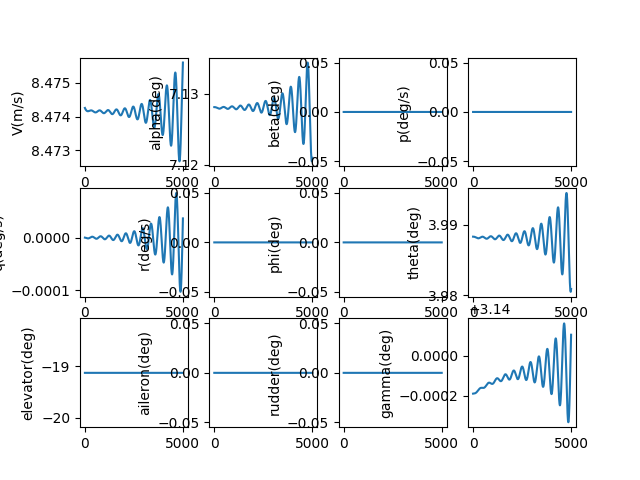

Data behind this chart, as committed beside it:
, V(m/s), alpha(deg), beta(deg), p(deg/s), q(deg/s), r(deg/s), phi(deg), theta(deg), elevator(deg), aileron(deg), rudder(deg), gamma(deg), pb, qc, rb, CD_act, CL_act, Cm_act, CY_act, Cr_act, Cn_act
1.0, 8.474, 7.128, 0.0, 0.0, -2.4013006859632593e-09, 0.0, 0.0, 3.988, -19.13, 0.0, 0.0, 3.14, 0.0, -9.761897317663617e-09, 0.0, 0.0836, -0.01045, 0.2702, 0.0, 0.0, 0.0
2.0, 8.474, 7.128, 0.0, 0.0, -5.14355314493384e-09, 0.0, 0.0, 3.988, -19.13, 0.0, 0.0, 3.14, 0.0, -2.0909853826120504e-08, 0.0, 0.0836, -0.01045, 0.2702, 0.0, 0.0, 0.0
3.0, 8.474, 7.128, 0.0, 0.0, -8.22237917211894e-09, 0.0, 0.0, 3.988, -19.13, 0.0, 0.0, 3.14, 0.0, -3.3426071664755464e-08, 0.0, 0.0836, -0.01045, 0.2702, 0.0, 0.0, 0.0
4.0, 8.474, 7.128, 0.0, 0.0, -1.1633377597579379e-08, 0.0, 0.0, 3.988, -19.13, 0.0, 0.0, 3.14, 0.0, -4.7292659587757875e-08, 0.0, 0.0836, -0.01045, 0.2702, 0.0, 0.0, 0.0
5.0, 8.474, 7.128, 0.0, 0.0, -1.5372124442569613e-08, 0.0, 0.0, 3.988, -19.13, 0.0, 0.0, 3.14, 0.0, -6.249163360012615e-08, 0.0, 0.0836, -0.01045, 0.2702, 0.0, 0.0, 0.0
6.0, 8.474, 7.128, 0.0, 0.0, -1.9434173087469836e-08, 0.0, 0.0, 3.988, -19.13, 0.0, 0.0, 3.14, 0.0, -7.900491764078786e-08, 0.0, 0.0836, -0.01045, 0.2702, 0.0, 0.0, 0.0
7.0, 8.474, 7.128, 0.0, 0.0, -2.3815054457053098e-08, 0.0, 0.0, 3.988, -19.13, 0.0, 0.0, 3.14, 0.0, -9.681434433618265e-08, 0.0, 0.0836, -0.01045, 0.2702, 0.0, 0.0, 0.0
8.0, 8.474, 7.128, 0.0, 0.0, -2.851027721811175e-08, 0.0, 0.0, 3.988, -19.13, 0.0, 0.0, 3.14, 0.0, -1.1590165580408046e-07, 0.0, 0.0836, -0.01045, 0.2702, 0.0, 0.0, 0.0
9.0, 8.474, 7.128, 0.0, 0.0, -3.351532799384959e-08, 0.0, 0.0, 3.988, -19.13, 0.0, 0.0, 3.14, 0.0, -1.362485045255488e-07, 0.0, 0.0836, -0.01045, 0.2702, 0.0, 0.0, 0.0
10.0, 8.474, 7.128, 0.0, 0.0, -3.882567159303041e-08, 0.0, 0.0, 3.988, -19.13, 0.0, 0.0, 3.14, 0.0, -1.5783645427690083e-07, 0.0, 0.0836, -0.01045, 0.2702, 0.0, 0.0, 0.0
11.0, 8.474, 7.128, 0.0, 0.0, -4.4436751251292057e-08, 0.0, 0.0, 3.988, -19.13, 0.0, 0.0, 3.14, 0.0, -1.806469811110921e-07, 0.0, 0.0836, -0.01045, 0.2702, 0.0, 0.0, 0.0
12.0, 8.474, 7.128, 0.0, 0.0, -5.034398888849441e-08, 0.0, 0.0, 3.988, -19.13, 0.0, 0.0, 3.14, 0.0, -2.0466147440429193e-07, 0.0, 0.0836, -0.01045, 0.2702, 0.0, 0.0, 0.0
13.0, 8.474, 7.128, 0.0, 0.0, -5.6542785379355584e-08, 0.0, 0.0, 3.988, -19.13, 0.0, 0.0, 3.14, 0.0, -2.2986123795646858e-07, 0.0, 0.0836, -0.01045, 0.2702, 0.0, 0.0, 0.0
14.0, 8.474, 7.128, 0.0, 0.0, -6.302852083955162e-08, 0.0, 0.0, 3.988, -19.13, 0.0, 0.0, 3.14, 0.0, -2.562274911548306e-07, 0.0, 0.0836, -0.01045, 0.2702, 0.0, 0.0, 0.0
15.0, 8.474, 7.128, 0.0, 0.0, -6.979655492216612e-08, 0.0, 0.0, 3.988, -19.13, 0.0, 0.0, 3.14, 0.0, -2.837413701793373e-07, 0.0, 0.0836, -0.01045, 0.2702, 0.0, 0.0, 0.0
16.0, 8.474, 7.128, 0.0, 0.0, -7.684222713146341e-08, 0.0, 0.0, 3.988, -19.13, 0.0, 0.0, 3.14, 0.0, -3.123839292786279e-07, 0.0, 0.0836, -0.01045, 0.2702, 0.0, 0.0, 0.0
17.0, 8.474, 7.128, 0.0, 0.0, -8.416085714864717e-08, 0.0, 0.0, 3.988, -19.13, 0.0, 0.0, 3.14, 0.0, -3.4213614209466906e-07, 0.0, 0.0836, -0.01045, 0.2702, 0.0, 0.0, 0.0
18.0, 8.474, 7.128, 0.0, 0.0, -9.174774516963233e-08, 0.0, 0.0, 3.988, -19.13, 0.0, 0.0, 3.14, 0.0, -3.729789030362345e-07, 0.0, 0.0836, -0.01045, 0.2702, 0.0, 0.0, 0.0
19.0, 8.474, 7.128, 0.0, 0.0, -9.959817225836504e-08, 0.0, 0.0, 3.988, -19.13, 0.0, 0.0, 3.14, 0.0, -4.048930287155852e-07, 0.0, 0.0836, -0.01045, 0.2702, 0.0, 0.0, 0.0
20.0, 8.474, 7.128, 0.0, 0.0, -1.0770740071098239e-07, 0.0, 0.0, 3.988, -19.13, 0.0, 0.0, 3.14, 0.0, -4.378592594292126e-07, 0.0, 0.0836, -0.01045, 0.2702, 0.0, 0.0, 0.0
21.0, 8.474, 7.128, 0.0, 0.0, -1.1607067443519658e-07, 0.0, 0.0, 3.988, -19.13, 0.0, 0.0, 3.14, 0.0, -4.7185826070046743e-07, 0.0, 0.0836, -0.01045, 0.2702, 0.0, 0.0, 0.0
22.0, 8.474, 7.128, 0.0, 0.0, -1.246832193389251e-07, 0.0, 0.0, 3.988, -19.13, 0.0, 0.0, 3.14, 0.0, -5.068706248597717e-07, 0.0, 0.0836, -0.01045, 0.2702, 0.0, 0.0, 0.0
23.0, 8.474, 7.128, 0.0, 0.0, -1.3354024373441253e-07, 0.0, 0.0, 3.988, -19.13, 0.0, 0.0, 3.14, 0.0, -5.42876872687805e-07, 0.0, 0.0836, -0.01045, 0.2702, 0.0, 0.0, 0.0
24.0, 8.474, 7.128, 0.0, 0.0, -1.426369387537768e-07, 0.0, 0.0, 3.988, -19.13, 0.0, 0.0, 3.14, 0.0, -5.798574551051283e-07, 0.0, 0.0836, -0.01045, 0.2702, 0.0, 0.0, 0.0
25.0, 8.474, 7.128, 0.0, 0.0, -1.5196847877699337e-07, 0.0, 0.0, 3.988, -19.13, 0.0, 0.0, 3.14, 0.0, -6.177927549123686e-07, 0.0, 0.0836, -0.01045, 0.2702, 0.0, 0.0, 0.0
26.0, 8.474, 7.128, 0.0, 0.0, -1.6153002187011067e-07, 0.0, 0.0, 3.988, -19.13, 0.0, 0.0, 3.14, 0.0, -6.566630885719937e-07, 0.0, 0.0836, -0.01045, 0.2702, 0.0, 0.0, 0.0
27.0, 8.474, 7.128, 0.0, 0.0, -1.7131671023734472e-07, 0.0, 0.0, 3.988, -19.13, 0.0, 0.0, 3.14, 0.0, -6.964487080465032e-07, 0.0, 0.0836, -0.01045, 0.2702, 0.0, 0.0, 0.0
28.0, 8.474, 7.128, 0.0, 0.0, -1.8132367068390407e-07, 0.0, 0.0, 3.988, -19.13, 0.0, 0.0, 3.14, 0.0, -7.371298026802406e-07, 0.0, 0.0836, -0.01045, 0.2702, 0.0, 0.0, 0.0
29.0, 8.474, 7.128, 0.0, 0.0, -1.9154601509029013e-07, 0.0, 0.0, 3.988, -19.13, 0.0, 0.0, 3.14, 0.0, -7.786865011278523e-07, 0.0, 0.0836, -0.01045, 0.2702, 0.0, 0.0, 0.0
30.0, 8.474, 7.128, 0.0, 0.0, -2.0197884089893072e-07, 0.0, 0.0, 3.988, -19.13, 0.0, 0.0, 3.14, 0.0, -8.210988733328798e-07, 0.0, 0.0836, -0.01045, 0.2702, 0.0, 0.0, 0.0
31.0, 8.474, 7.128, 0.0, 0.0, -2.1261723160887028e-07, 0.0, 0.0, 3.988, -19.13, 0.0, 0.0, 3.14, 0.0, -8.643469325391044e-07, 0.0, 0.0836, -0.01045, 0.2702, 0.0, 0.0, 0.0
32.0, 8.474, 7.128, 0.0, 0.0, -2.234562572861976e-07, 0.0, 0.0, 3.988, -19.13, 0.0, 0.0, 3.14, 0.0, -9.08410637365864e-07, 0.0, 0.0836, -0.01045, 0.2702, 0.0, 0.0, 0.0
33.0, 8.474, 7.128, 0.0, 0.0, -2.3449097508042744e-07, 0.0, 0.0, 3.988, -19.13, 0.0, 0.0, 3.14, 0.0, -9.532698939075735e-07, 0.0, 0.0836, -0.01045, 0.2702, 0.0, 0.0, 0.0
34.0, 8.474, 7.128, 0.0, 0.0, -2.457164297545736e-07, 0.0, 0.0, 3.988, -19.13, 0.0, 0.0, 3.14, 0.0, -9.989045578889014e-07, 0.0, 0.0836, -0.01045, 0.2702, 0.0, 0.0, 0.0
35.0, 8.474, 7.128, 0.0, 0.0, -2.5712765422406683e-07, 0.0, 0.0, 3.988, -19.13, 0.0, 0.0, 3.14, 0.0, -1.0452944368559017e-06, 0.0, 0.0836, -0.01045, 0.2702, 0.0, 0.0, 0.0
36.0, 8.474, 7.128, 0.0, 0.0, -2.6871967010658613e-07, 0.0, 0.0, 3.988, -19.13, 0.0, 0.0, 3.14, 0.0, -1.0924192924115085e-06, 0.0, 0.0836, -0.01045, 0.2702, 0.0, 0.0, 0.0
37.0, 8.474, 7.128, 0.0, 0.0, -2.8048748828089787e-07, 0.0, 0.0, 3.988, -19.13, 0.0, 0.0, 3.14, 0.0, -1.1402588424876495e-06, 0.0, 0.0836, -0.01045, 0.2702, 0.0, 0.0, 0.0
38.0, 8.474, 7.128, 0.0, 0.0, -2.9242610945754655e-07, 0.0, 0.0, 3.988, -19.13, 0.0, 0.0, 3.14, 0.0, -1.1887927636655371e-06, 0.0, 0.0836, -0.01045, 0.2702, 0.0, 0.0, 0.0
39.0, 8.474, 7.128, 0.0, 0.0, -3.045305247577431e-07, 0.0, 0.0, 3.988, -19.13, 0.0, 0.0, 3.14, 0.0, -1.2380006935292826e-06, 0.0, 0.0836, -0.01045, 0.2702, 0.0, 0.0, 0.0
40.0, 8.474, 7.128, 0.0, 0.0, -3.1679571630050125e-07, 0.0, 0.0, 3.988, -19.13, 0.0, 0.0, 3.14, 0.0, -1.2878622330530405e-06, 0.0, 0.0836, -0.01045, 0.2702, 0.0, 0.0, 0.0
41.0, 8.474, 7.128, 0.0, 0.0, -3.2921665780118827e-07, 0.0, 0.0, 3.988, -19.13, 0.0, 0.0, 3.14, 0.0, -1.3383569490345549e-06, 0.0, 0.0836, -0.01045, 0.2702, 0.0, 0.0, 0.0
42.0, 8.474, 7.128, 0.0, 0.0, -3.417883151782718e-07, 0.0, 0.0, 3.988, -19.13, 0.0, 0.0, 3.14, 0.0, -1.3894643765620205e-06, 0.0, 0.0836, -0.01045, 0.2702, 0.0, 0.0, 0.0
43.0, 8.474, 7.128, 0.0, 0.0, -3.545056471685284e-07, 0.0, 0.0, 3.988, -19.13, 0.0, 0.0, 3.14, 0.0, -1.4411640215153451e-06, 0.0, 0.0836, -0.01045, 0.2702, 0.0, 0.0, 0.0
44.0, 8.474, 7.128, 0.0, 0.0, -3.6736360595171603e-07, 0.0, 0.0, 3.988, -19.13, 0.0, 0.0, 3.14, 0.0, -1.4934353631058842e-06, 0.0, 0.0836, -0.01045, 0.2702, 0.0, 0.0, 0.0
45.0, 8.474, 7.128, 0.0, 0.0, -3.803571377834874e-07, 0.0, 0.0, 3.988, -19.13, 0.0, 0.0, 3.14, 0.0, -1.5462578564496732e-06, 0.0, 0.0836, -0.01045, 0.2702, 0.0, 0.0, 0.0
46.0, 8.474, 7.128, 0.0, 0.0, -3.9348118363532596e-07, 0.0, 0.0, 3.988, -19.13, 0.0, 0.0, 3.14, 0.0, -1.5996109351692104e-06, 0.0, 0.0836, -0.01045, 0.2702, 0.0, 0.0, 0.0
47.0, 8.474, 7.128, 0.0, 0.0, -4.067306798437782e-07, 0.0, 0.0, 3.988, -19.13, 0.0, 0.0, 3.14, 0.0, -1.6534740140330314e-06, 0.0, 0.0836, -0.01045, 0.2702, 0.0, 0.0, 0.0
48.0, 8.474, 7.128, 0.0, 0.0, -4.201005587682463e-07, 0.0, 0.0, 3.988, -19.13, 0.0, 0.0, 3.14, 0.0, -1.7078264916300797e-06, 0.0, 0.0836, -0.01045, 0.2702, 0.0, 0.0, 0.0
49.0, 8.474, 7.128, 0.0, 0.0, -4.3358574945418573e-07, 0.0, 0.0, 3.988, -19.13, 0.0, 0.0, 3.14, 0.0, -1.7626477530660533e-06, 0.0, 0.0836, -0.01045, 0.2702, 0.0, 0.0, 0.0
50.0, 8.474, 7.128, 0.0, 0.0, -4.4718117830634476e-07, 0.0, 0.0, 3.988, -19.13, 0.0, 0.0, 3.14, 0.0, -1.8179171727005717e-06, 0.0, 0.0836, -0.01045, 0.2702, 0.0, 0.0, 0.0
51.0, 8.474, 7.128, 0.0, 0.0, -4.6088176976680674e-07, 0.0, 0.0, 3.988, -19.13, 0.0, 0.0, 3.14, 0.0, -1.8736141169038654e-06, 0.0, 0.0836, -0.01045, 0.2702, 0.0, 0.0, 0.0
52.0, 8.474, 7.128, 0.0, 0.0, -4.7468244700232044e-07, 0.0, 0.0, 3.988, -19.13, 0.0, 0.0, 3.14, 0.0, -1.929717946851228e-06, 0.0, 0.0836, -0.01045, 0.2702, 0.0, 0.0, 0.0
53.0, 8.474, 7.128, 0.0, 0.0, -4.885781325954625e-07, 0.0, 0.0, 3.988, -19.13, 0.0, 0.0, 3.14, 0.0, -1.986208021333041e-06, 0.0, 0.0836, -0.01045, 0.2702, 0.0, 0.0, 0.0
54.0, 8.474, 7.128, 0.0, 0.0, -5.025637492470492e-07, 0.0, 0.0, 3.988, -19.13, 0.0, 0.0, 3.14, 0.0, -2.043063699610533e-06, 0.0, 0.0836, -0.01045, 0.2702, 0.0, 0.0, 0.0
55.0, 8.474, 7.128, 0.0, 0.0, -5.16634220479994e-07, 0.0, 0.0, 3.988, -19.13, 0.0, 0.0, 3.14, 0.0, -2.1002643442774167e-06, 0.0, 0.0836, -0.01045, 0.2702, 0.0, 0.0, 0.0
56.0, 8.474, 7.128, 0.0, 0.0, -5.307844713523005e-07, 0.0, 0.0, 3.988, -19.13, 0.0, 0.0, 3.14, 0.0, -2.15778932415866e-06, 0.0, 0.0836, -0.01045, 0.2702, 0.0, 0.0, 0.0
57.0, 8.474, 7.128, 0.0, 0.0, -5.450094291752187e-07, 0.0, 0.0, 3.988, -19.13, 0.0, 0.0, 3.14, 0.0, -2.21561801723025e-06, 0.0, 0.0836, -0.01045, 0.2702, 0.0, 0.0, 0.0
58.0, 8.474, 7.128, 0.0, 0.0, -5.59304024238973e-07, 0.0, 0.0, 3.988, -19.13, 0.0, 0.0, 3.14, 0.0, -2.2737298135697376e-06, 0.0, 0.0836, -0.01045, 0.2702, 0.0, 0.0, 0.0
59.0, 8.474, 7.128, 0.0, 0.0, -5.736631905392604e-07, 0.0, 0.0, 3.988, -19.13, 0.0, 0.0, 3.14, 0.0, -2.3321041183099124e-06, 0.0, 0.0836, -0.01045, 0.2702, 0.0, 0.0, 0.0
60.0, 8.474, 7.128, 0.0, 0.0, -5.880818665158676e-07, 0.0, 0.0, 3.988, -19.13, 0.0, 0.0, 3.14, 0.0, -2.3907203546417416e-06, 0.0, 0.0836, -0.01045, 0.2702, 0.0, 0.0, 0.0
... 4,940 more rows
